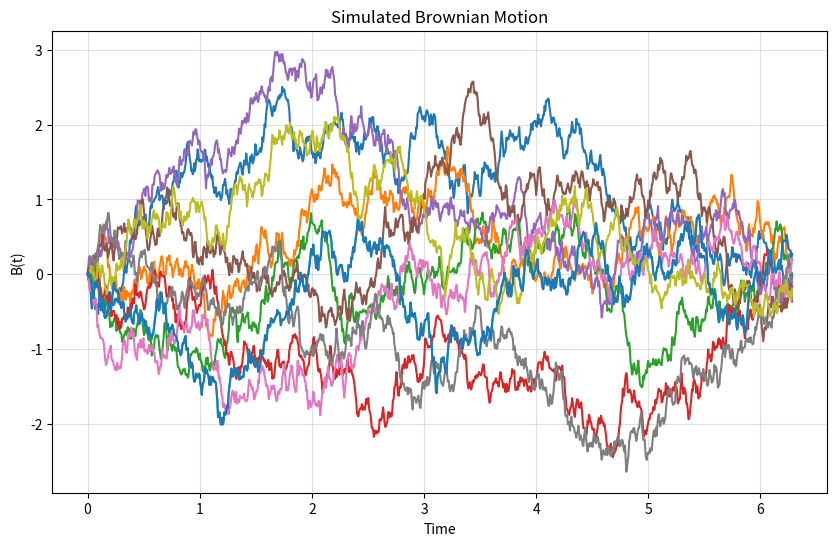

This chart was generated by the following Python code:
import numpy as np
import matplotlib.pyplot as plt

# [redacted]

def simulate_brownian_motion(num_terms=1000, spread = 0.001, seed = 10):
    """Simulates Brownian motion using a random Fourier series.

    Args:
        num_terms (int): Number of terms in the Fourier series.
        spread (float): difference between the start and end point.
        seed (int): seed for the RNG. 

    Returns:
        numpy.ndarray: Time points and corresponding Brownian motion values.
    """
    t = np.linspace(0, 2 * np.pi, num_terms)
    
    rng = np.random.default_rng(seed)
    xi = rng.uniform(-np.sqrt(np.pi), np.sqrt(np.pi), num_terms)  # Independent standard normal variables

    B_t = xi[0] * t / np.sqrt(2 * np.pi) * spread
    B_t += sum(np.sin(n * t / 2) * xi[n] / n for n in range(1, num_terms)) * 2 / np.sqrt(np.pi)

    return t, B_t 

plt.figure(figsize=(10, 6))

# Example usage
for _ in range(10):
    t, B_t = simulate_brownian_motion(num_terms=1000, spread = 0.1, seed = None)
    plt.plot(t, B_t)

plt.plot(t, B_t)
plt.title("Simulated Brownian Motion")
plt.xlabel("Time")
plt.ylabel("B(t)")
plt.grid(alpha=0.4)
plt.show()

